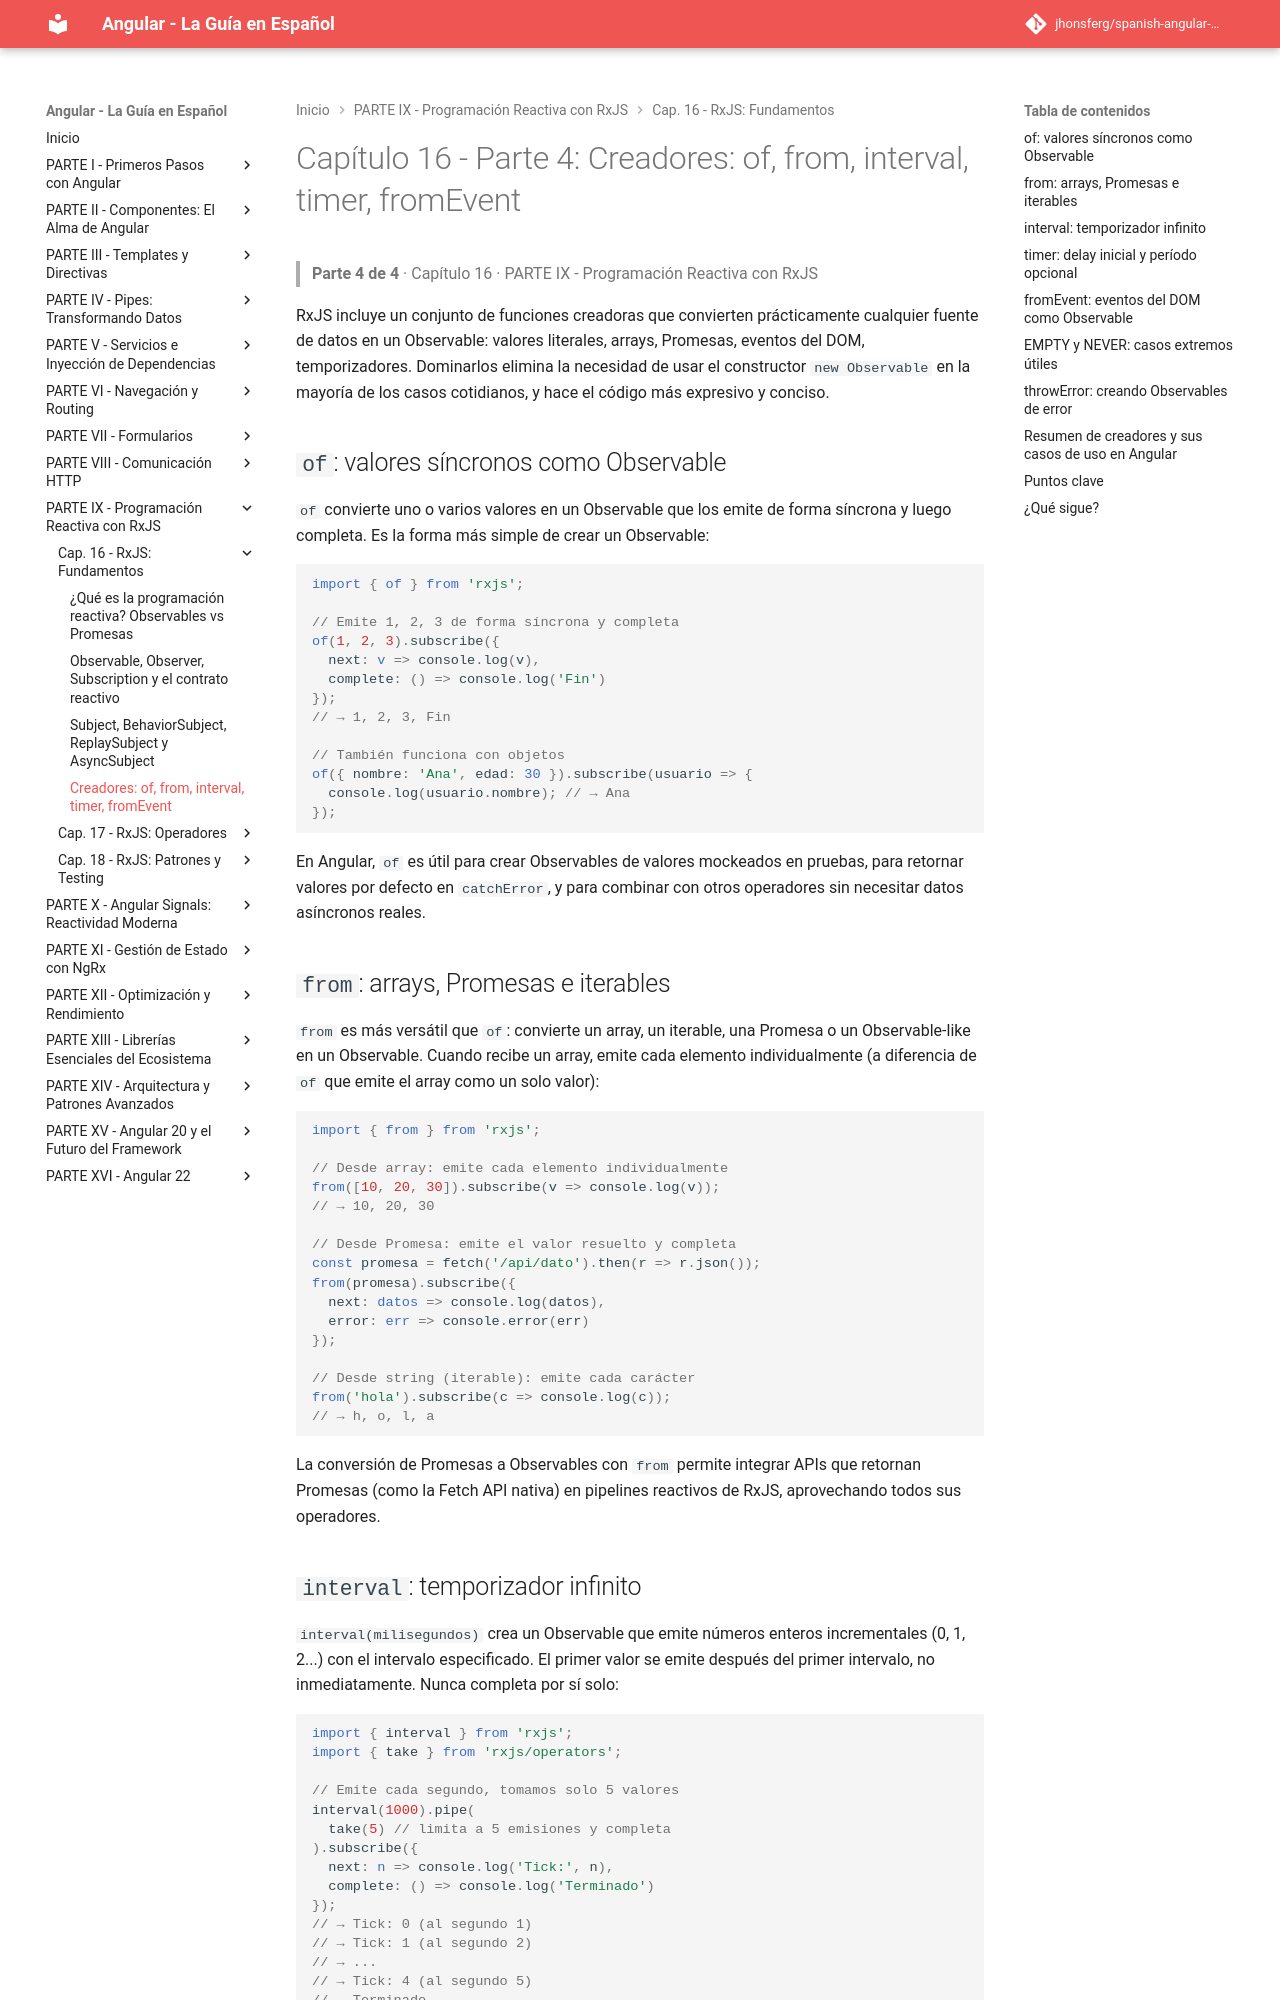

repository: jhonsferg/spanish-angular-guide · page: 16-rxjs-fundamentos/4-creadores-of-from-interval-timer-fromevent/index.html · generator: mkdocs

# Capítulo 16 - Parte 4: Creadores: of, from, interval, timer, fromEvent

> **Parte 4 de 4** · Capítulo 16 · PARTE IX - Programación Reactiva con RxJS

RxJS incluye un conjunto de funciones creadoras que convierten prácticamente cualquier fuente de datos en un Observable: valores literales, arrays, Promesas, eventos del DOM, temporizadores. Dominarlos elimina la necesidad de usar el constructor `new Observable` en la mayoría de los casos cotidianos, y hace el código más expresivo y conciso.

## `of`: valores síncronos como Observable

`of` convierte uno o varios valores en un Observable que los emite de forma síncrona y luego completa. Es la forma más simple de crear un Observable:

```typescript
import { of } from 'rxjs';

// Emite 1, 2, 3 de forma síncrona y completa
of(1, 2, 3).subscribe({
  next: v => console.log(v),
  complete: () => console.log('Fin')
});
// → 1, 2, 3, Fin

// También funciona con objetos
of({ nombre: 'Ana', edad: 30 }).subscribe(usuario => {
  console.log(usuario.nombre); // → Ana
});
```

En Angular, `of` es útil para crear Observables de valores mockeados en pruebas, para retornar valores por defecto en `catchError`, y para combinar con otros operadores sin necesitar datos asíncronos reales.

## `from`: arrays, Promesas e iterables

`from` es más versátil que `of`: convierte un array, un iterable, una Promesa o un Observable-like en un Observable. Cuando recibe un array, emite cada elemento individualmente (a diferencia de `of` que emite el array como un solo valor):

```typescript
import { from } from 'rxjs';

// Desde array: emite cada elemento individualmente
from([10, 20, 30]).subscribe(v => console.log(v));
// → 10, 20, 30

// Desde Promesa: emite el valor resuelto y completa
const promesa = fetch('/api/dato').then(r => r.json());
from(promesa).subscribe({
  next: datos => console.log(datos),
  error: err => console.error(err)
});

// Desde string (iterable): emite cada carácter
from('hola').subscribe(c => console.log(c));
// → h, o, l, a
```

La conversión de Promesas a Observables con `from` permite integrar APIs que retornan Promesas (como la Fetch API nativa) en pipelines reactivos de RxJS, aprovechando todos sus operadores.

## `interval`: temporizador infinito

`interval(milisegundos)` crea un Observable que emite números enteros incrementales (0, 1, 2...) con el intervalo especificado. El primer valor se emite después del primer intervalo, no inmediatamente. Nunca completa por sí solo:

```typescript
import { interval } from 'rxjs';
import { take } from 'rxjs/operators';

// Emite cada segundo, tomamos solo 5 valores
interval(1000).pipe(
  take(5) // limita a 5 emisiones y completa
).subscribe({
  next: n => console.log('Tick:', n),
  complete: () => console.log('Terminado')
});
// → Tick: 0 (al segundo 1)
// → Tick: 1 (al segundo 2)
// → ...
// → Tick: 4 (al segundo 5)
// → Terminado
```

En Angular, `interval` es útil para polling periódico, animaciones y cualquier tarea que deba repetirse en el tiempo.
